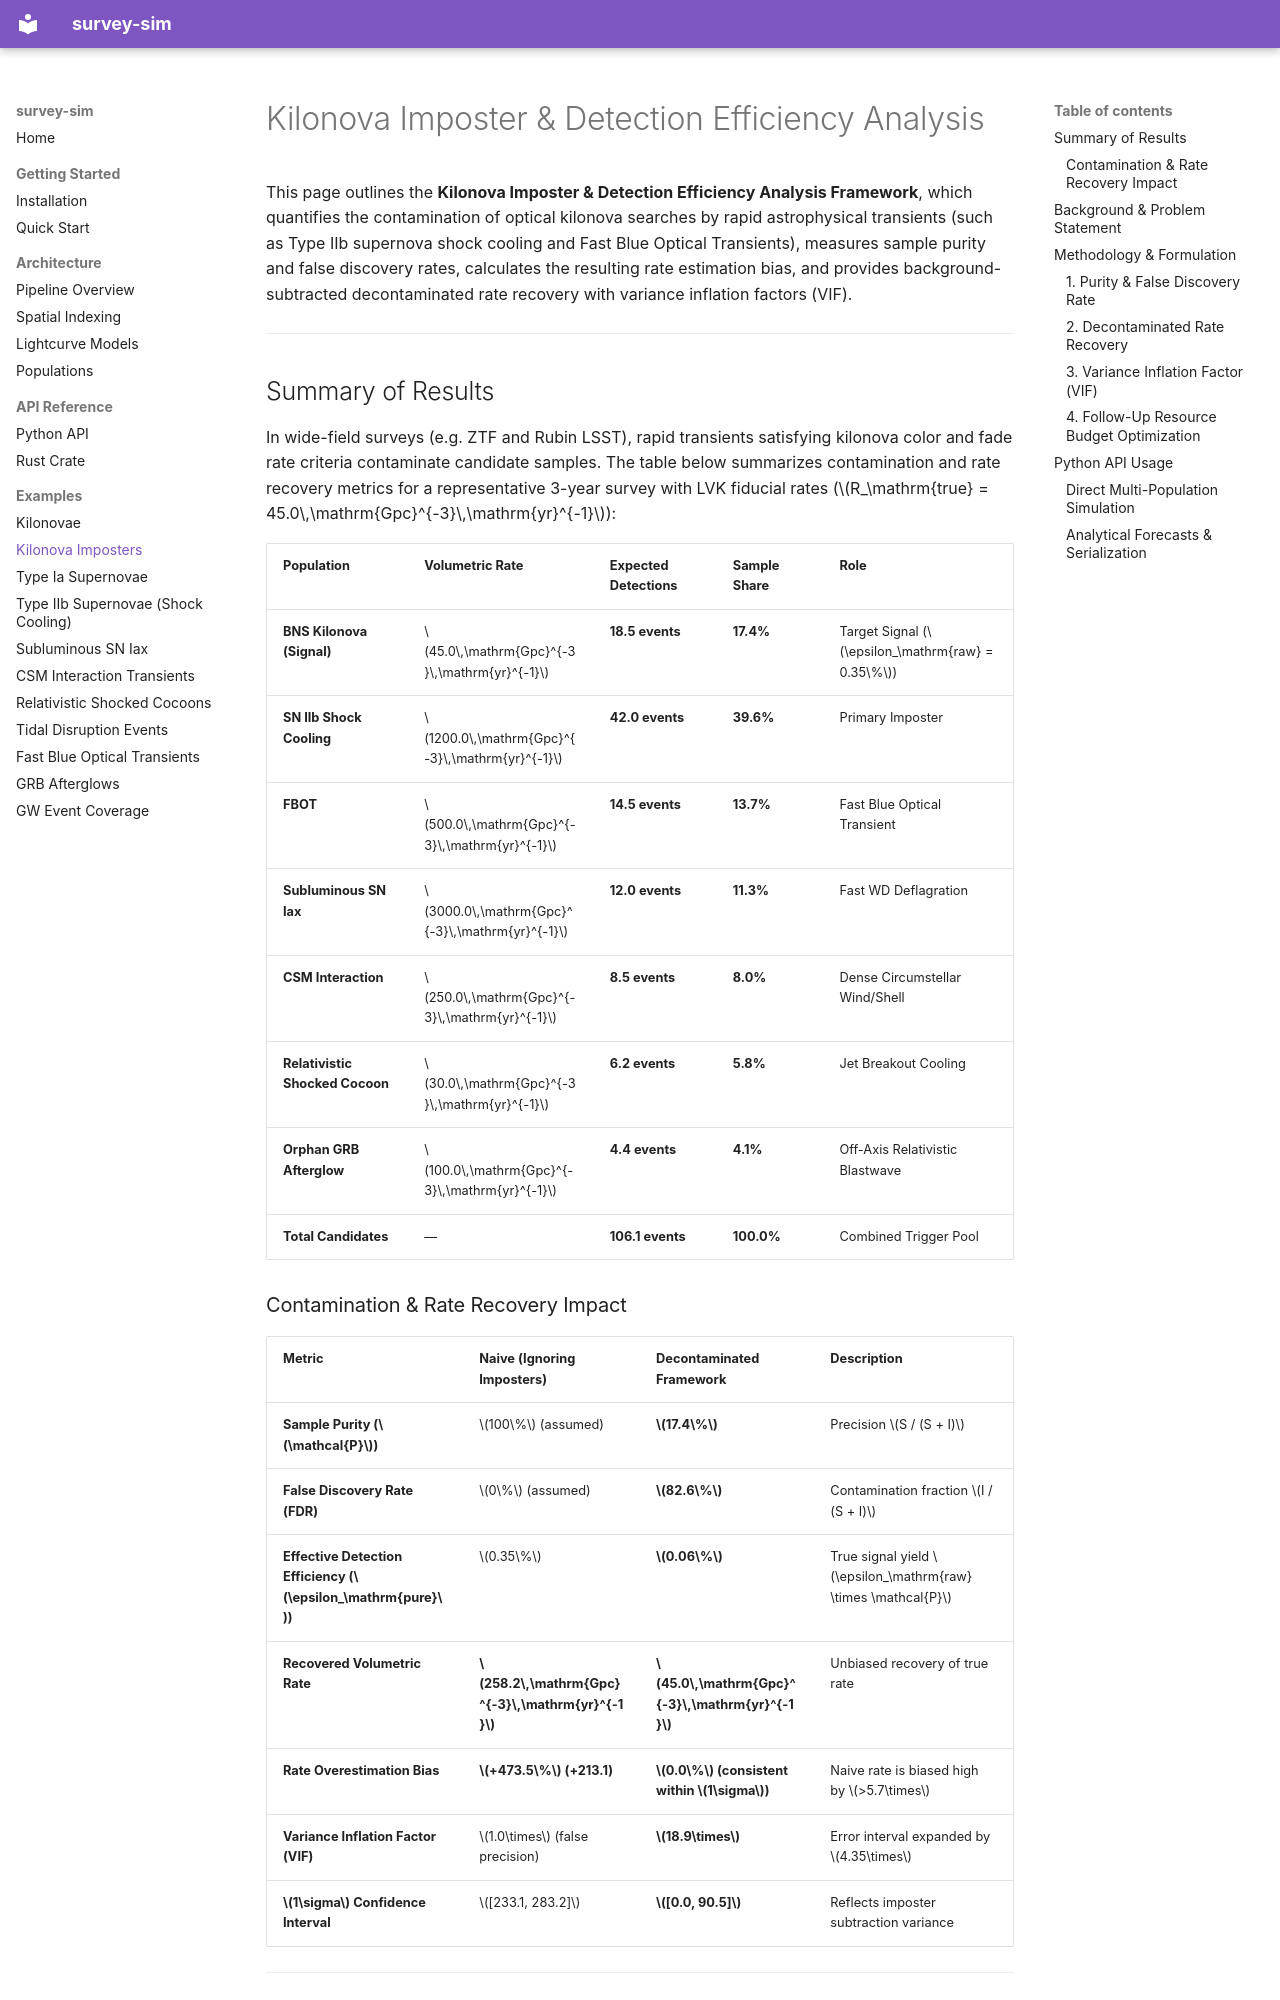

repository: nuclear-multimessenger-astronomy/survey-sim · page: examples/kilonova_imposters/index.html · generator: mkdocs

# Kilonova Imposter & Detection Efficiency Analysis

This page outlines the **Kilonova Imposter & Detection Efficiency Analysis Framework**, which quantifies the contamination of optical kilonova searches by rapid astrophysical transients (such as Type IIb supernova shock cooling and Fast Blue Optical Transients), measures sample purity and false discovery rates, calculates the resulting rate estimation bias, and provides background-subtracted decontaminated rate recovery with variance inflation factors (VIF).

---

## Summary of Results

In wide-field surveys (e.g. ZTF and Rubin LSST), rapid transients satisfying kilonova color and fade rate criteria contaminate candidate samples. The table below summarizes contamination and rate recovery metrics for a representative 3-year survey with LVK fiducial rates ($R_\mathrm{true} = 45.0\,\mathrm{Gpc}^{-3}\,\mathrm{yr}^{-1}$):

| Population | Volumetric Rate | Expected Detections | Sample Share | Role |
| :--- | :--- | :--- | :--- | :--- |
| **BNS Kilonova (Signal)** | $45.0\,\mathrm{Gpc}^{-3}\,\mathrm{yr}^{-1}$ | **18.5 events** | **17.4%** | Target Signal ($\epsilon_\mathrm{raw} = 0.35\%$) |
| **SN IIb Shock Cooling** | $1200.0\,\mathrm{Gpc}^{-3}\,\mathrm{yr}^{-1}$ | **42.0 events** | **39.6%** | Primary Imposter |
| **FBOT** | $500.0\,\mathrm{Gpc}^{-3}\,\mathrm{yr}^{-1}$ | **14.5 events** | **13.7%** | Fast Blue Optical Transient |
| **Subluminous SN Iax** | $3000.0\,\mathrm{Gpc}^{-3}\,\mathrm{yr}^{-1}$ | **12.0 events** | **11.3%** | Fast WD Deflagration |
| **CSM Interaction** | $250.0\,\mathrm{Gpc}^{-3}\,\mathrm{yr}^{-1}$ | **8.5 events** | **8.0%** | Dense Circumstellar Wind/Shell |
| **Relativistic Shocked Cocoon** | $30.0\,\mathrm{Gpc}^{-3}\,\mathrm{yr}^{-1}$ | **6.2 events** | **5.8%** | Jet Breakout Cooling |
| **Orphan GRB Afterglow** | $100.0\,\mathrm{Gpc}^{-3}\,\mathrm{yr}^{-1}$ | **4.4 events** | **4.1%** | Off-Axis Relativistic Blastwave |
| **Total Candidates** | — | **106.1 events** | **100.0%** | Combined Trigger Pool |

### Contamination & Rate Recovery Impact

| Metric | Naive (Ignoring Imposters) | Decontaminated Framework | Description |
| :--- | :--- | :--- | :--- |
| **Sample Purity ($\mathcal{P}$)** | $100\%$ (assumed) | **$17.4\%$** | Precision $S / (S + I)$ |
| **False Discovery Rate (FDR)** | $0\%$ (assumed) | **$82.6\%$** | Contamination fraction $I / (S + I)$ |
| **Effective Detection Efficiency ($\epsilon_\mathrm{pure}$)** | $0.35\%$ | **$0.06\%$** | True signal yield $\epsilon_\mathrm{raw} \times \mathcal{P}$ |
| **Recovered Volumetric Rate** | **$258.2\,\mathrm{Gpc}^{-3}\,\mathrm{yr}^{-1}$** | **$45.0\,\mathrm{Gpc}^{-3}\,\mathrm{yr}^{-1}$** | Unbiased recovery of true rate |
| **Rate Overestimation Bias** | **$+473.5\%$ (+213.1)** | **$0.0\%$ (consistent within $1\sigma$)** | Naive rate is biased high by $>5.7\times$ |
| **Variance Inflation Factor (VIF)** | $1.0\times$ (false precision) | **$18.9\times$** | Error interval expanded by $4.35\times$ |
| **$1\sigma$ Confidence Interval** | $[233.1, 283.2]$ | **$[0.0, 90.5]$** | Reflects imposter subtraction variance |

---
